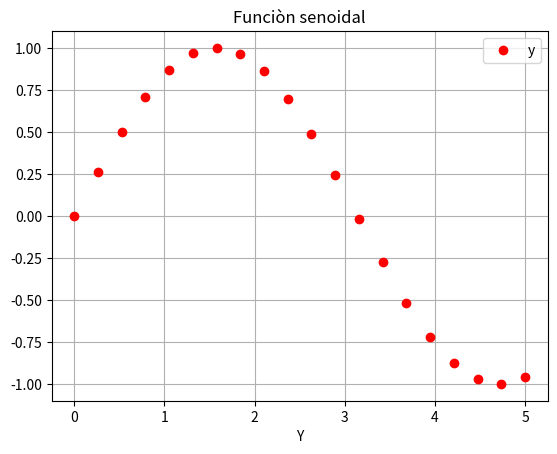

This figure's Python source:
import matplotlib.pyplot as plt 
import numpy as np 

x = np.linspace(0,5,20)
print(x)

fig, ax = plt.subplots(facecolor = 'w', edgecolor= 'k')
ax.plot(x, np.sin(x), marker='o', color='r', linestyle='None')

ax.grid(True)
ax.set_xlabel('X')
ax.set_xlabel('Y')
ax.grid(True)
ax.legend("y= sen(x)")

plt.title ("Funciòn senoidal")
plt.show